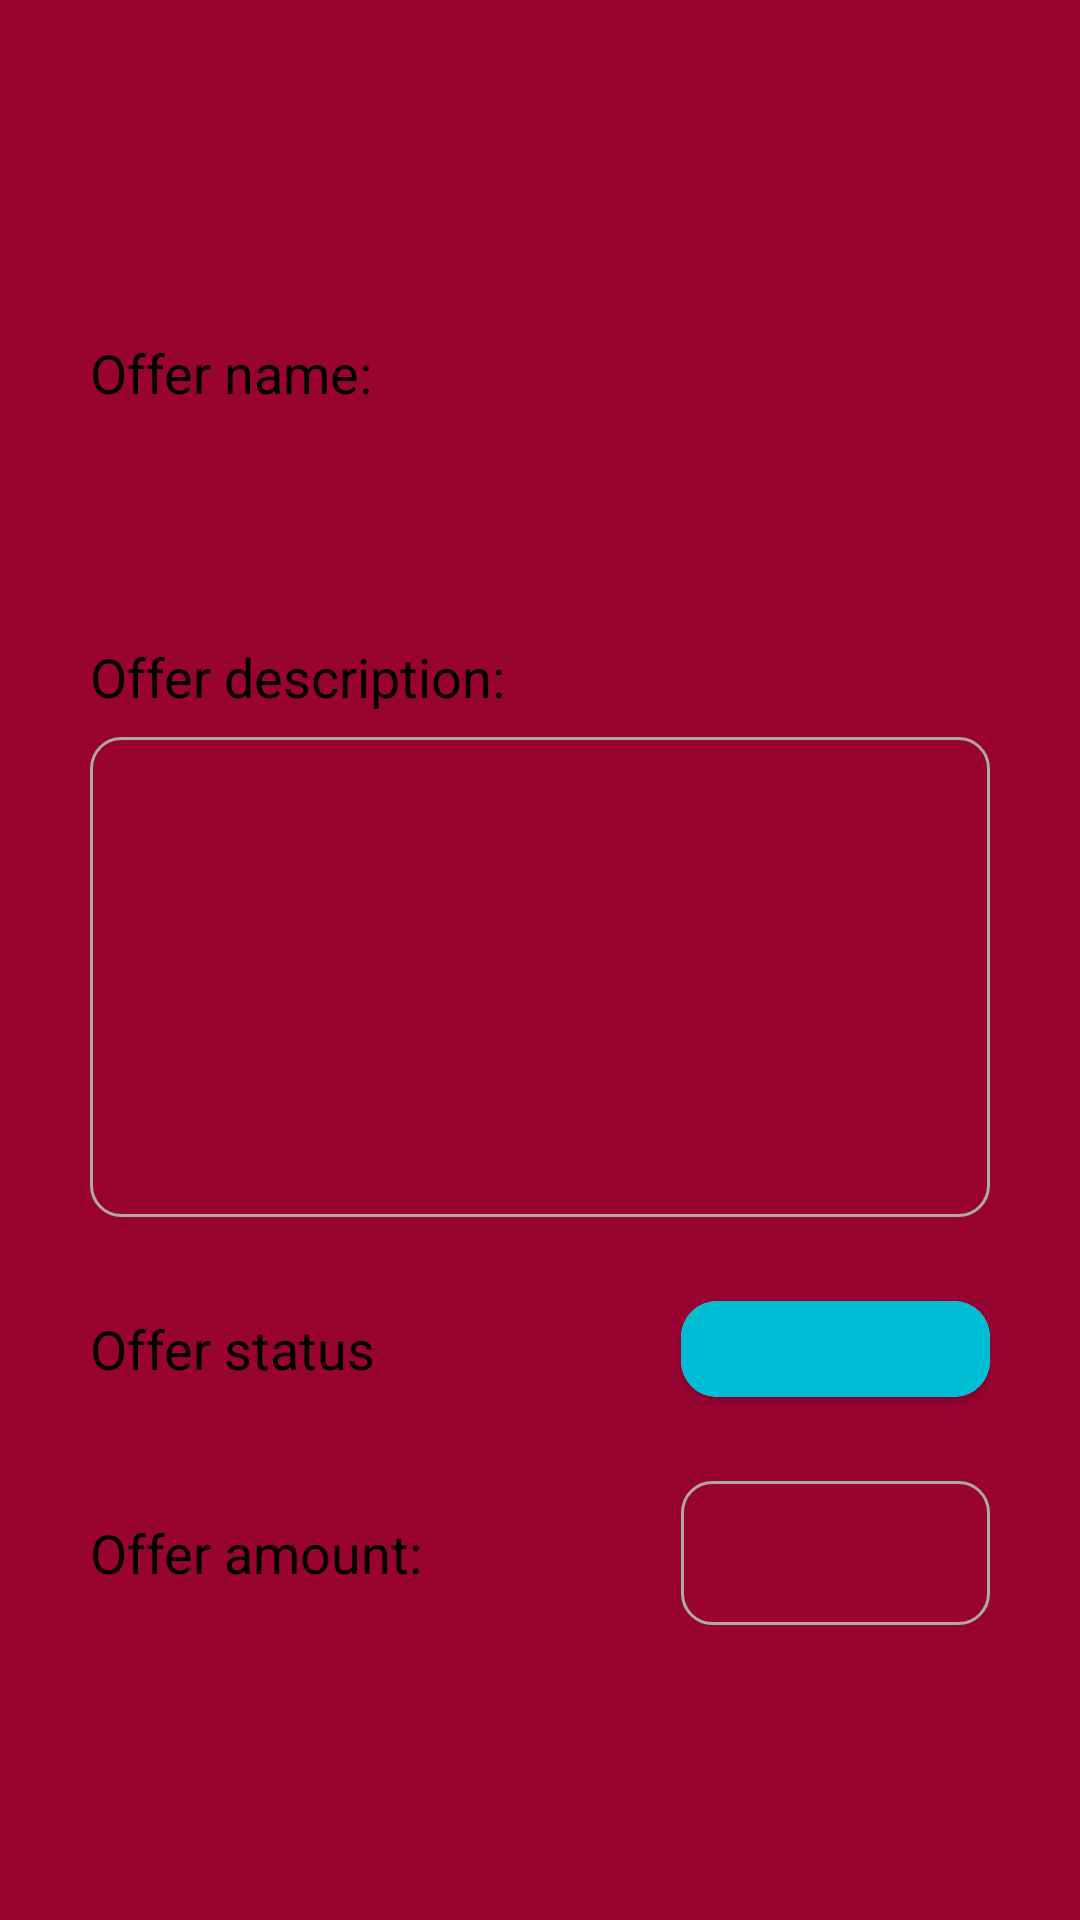

Layout XML and referenced resources for this Android screen:
<!-- AndroidManifest.xml: application theme Theme.CardLinkMerchant.NoActionBar -->
<!-- res/layout/activity_offer_detail.xml -->
<?xml version="1.0" encoding="utf-8"?>
<androidx.constraintlayout.widget.ConstraintLayout xmlns:android="http://schemas.android.com/apk/res/android"
    xmlns:app="http://schemas.android.com/apk/res-auto"
    xmlns:tools="http://schemas.android.com/tools"
    android:layout_width="match_parent"
    android:layout_height="match_parent"
    tools:context=".activity.OfferDetailActivity">

    <include
        android:id="@+id/include"
        layout='@layout/custom_back_ground_mainpage'
        android:layout_width="match_parent"
        android:layout_height="match_parent" />

    <include
        android:id="@+id/header"
        layout="@layout/custom_header"
        android:layout_width="match_parent"
        android:layout_height="@dimen/header_height"
        android:layout_marginTop="@dimen/header_margin_top"
        app:layout_constraintEnd_toEndOf="parent"
        app:layout_constraintStart_toStartOf="parent"
        app:layout_constraintTop_toTopOf="parent" />












    <LinearLayout
        android:layout_width="match_parent"
        android:layout_height="0dp"
        android:layout_marginTop="32dp"
        android:background="@drawable/page_background"
        android:focusable="true"
        android:focusableInTouchMode="true"
        android:orientation="vertical"
        android:padding="30dp"
        app:layout_constraintBottom_toBottomOf="@+id/include"
        app:layout_constraintTop_toBottomOf="@+id/header">

        <TextView
            android:id="@+id/textView"
            style="@style/text_label"
            android:layout_width="match_parent"
            android:layout_height="wrap_content"

            android:text="@string/offer_name" />

        <ScrollView
            android:layout_width="match_parent"
            android:layout_height="60dp">

            <LinearLayout
                android:layout_width="match_parent"
                android:layout_height="wrap_content"
                android:orientation="vertical"
                android:layout_marginTop="12dp">

                <TextView
                    android:id="@+id/tvOfferDetailName"
                    style="@style/text_normal"
                    android:layout_width="match_parent"
                    android:layout_height="wrap_content"
                    android:layout_marginStart="8dp"
                    android:textColor="@color/black"
                    android:textSize="20sp"
                    android:textStyle="bold" />
            </LinearLayout>
        </ScrollView>

        <TextView
            android:id="@+id/textView3"
            style="@style/text_label"
            android:layout_width="match_parent"
            android:layout_height="wrap_content"
            android:layout_marginTop="17dp"
            android:text="@string/offer_desc" />

        <ScrollView
            android:layout_width="match_parent"
            android:layout_height="160dp"
            android:layout_marginTop="8dp"
            android:background="@drawable/field_border"
            android:paddingTop="8dp"
            android:paddingBottom="8dp">

            <LinearLayout
                android:layout_width="match_parent"
                android:layout_height="wrap_content"
                android:orientation="vertical">

                <TextView
                    android:id="@+id/tvOfferDetailDesc"
                    style="@style/text_normal"
                    android:layout_width="match_parent"
                    android:layout_height="wrap_content"
                    android:layout_marginStart="8dp"
                    android:layout_marginEnd="8dp"
                    android:textColor="@color/textPrimary" />
            </LinearLayout>
        </ScrollView>

        <RelativeLayout
            android:layout_width="match_parent"
            android:layout_height="wrap_content"
            android:layout_marginTop="8dp"
            android:background="@drawable/field_border"
            android:minHeight="160dp"
            android:visibility="gone">

        </RelativeLayout>



    <LinearLayout
        android:layout_width="match_parent"
        android:layout_height="48dp"
        android:layout_marginTop="20dp"
        android:orientation="horizontal">

        <TextView
            android:id="@+id/textView6"
            style="@style/text_label"
            android:layout_width="wrap_content"
            android:layout_height="wrap_content"
            android:layout_gravity="center"
            android:text="@string/offer_status"
            android:layout_weight="2"/>

        <androidx.cardview.widget.CardView
            android:layout_width="103dp"
            android:layout_height="32dp"
            app:cardCornerRadius="12dp"
            android:layout_gravity="center">

            <TextView
                android:id="@+id/tvItemOfferStatus"
                android:layout_width="match_parent"
                android:layout_height="match_parent"
                android:layout_gravity="center"
                android:background="#00BCD4"
                android:enabled="false"
                android:gravity="center"
                android:paddingLeft="12dp"
                android:paddingRight="12dp"
                android:textAlignment="center"
                android:textAppearance="?android:attr/textAppearanceMedium"
                android:textColor="@color/White"
                android:textSize="15sp"
                android:textStyle="bold" />
        </androidx.cardview.widget.CardView>
    </LinearLayout>

        <LinearLayout
            android:layout_width="match_parent"
            android:layout_height="48dp"
            android:layout_marginTop="20dp"
            android:orientation="horizontal"
            >

            <TextView
                android:id="@+id/textView7"
                style="@style/text_label"
                android:layout_width="wrap_content"
                android:layout_height="wrap_content"
                android:layout_gravity="center"
                android:text="@string/offer_amount"
                android:layout_weight="2"/>

            <RelativeLayout
                android:layout_width="103dp"
                android:layout_height="match_parent"
                android:layout_marginStart="4dp"
                android:background="@drawable/field_border"
                android:paddingStart="8dp"
                android:paddingEnd="8dp"
                android:layout_gravity="center"
                >
                <EditText
                    android:id="@+id/etOfferDetailAmount"
                    style="@style/text_normal"
                    android:layout_width="wrap_content"
                    android:layout_height="match_parent"
                    android:backgroundTint="@color/Transparent"
                    android:cursorVisible="true"
                    android:ems="10"
                    android:text=""
                    android:focusable="auto"
                    android:imeOptions="actionDone"
                    android:inputType="numberDecimal"
                    android:textColor="@color/textBlack"
                    android:textStyle="bold"
                    android:textIsSelectable="false"
                    />
            </RelativeLayout>

        </LinearLayout>



    </LinearLayout>






</androidx.constraintlayout.widget.ConstraintLayout>
<!-- res/layout/custom_back_ground_mainpage.xml (included above) -->
<?xml version="1.0" encoding="utf-8"?>
<androidx.constraintlayout.widget.ConstraintLayout xmlns:android="http://schemas.android.com/apk/res/android" xmlns:app="http://schemas.android.com/apk/res-auto" xmlns:aapt="http://schemas.android.com/aapt"
    android:layout_width="match_parent"
    android:layout_height="match_parent">

    <View
        android:layout_width="match_parent"
        android:layout_height="0dp"
        android:background="@drawable/custom_top_background"
        app:layout_constraintBottom_toBottomOf="parent"
        app:layout_constraintEnd_toEndOf="parent"
        app:layout_constraintStart_toStartOf="parent"
        app:layout_constraintTop_toTopOf="parent" />

    
</androidx.constraintlayout.widget.ConstraintLayout>
<!-- res/layout/custom_header.xml (included above) -->
<?xml version="1.0" encoding="utf-8"?>
<androidx.constraintlayout.widget.ConstraintLayout xmlns:android="http://schemas.android.com/apk/res/android"
    xmlns:aapt="http://schemas.android.com/aapt"
    xmlns:app="http://schemas.android.com/apk/res-auto"
    xmlns:tools="http://schemas.android.com/tools"
    android:layout_width="match_parent"
    android:layout_height="wrap_content"
    android:background="@android:color/transparent">

    <ImageView
        android:id="@+id/ivHeaderBack"
        android:layout_width="30dp"
        android:layout_height="30dp"
        android:layout_gravity="center_horizontal"
        android:layout_marginStart="8dp"
        android:layout_marginEnd="8dp"
        android:adjustViewBounds="true"
        android:background="@drawable/ic_arrow_left"
        android:scaleType="centerInside"
        app:layout_constraintBottom_toBottomOf="parent"
        app:layout_constraintDimensionRatio="w,1:1"
        app:layout_constraintEnd_toStartOf="@+id/guideline20"
        app:layout_constraintStart_toStartOf="parent"
        app:layout_constraintTop_toTopOf="parent" />

    <androidx.constraintlayout.widget.Guideline
        android:id="@+id/guideline20"
        android:layout_width="wrap_content"
        android:layout_height="wrap_content"
        android:orientation="vertical"
        app:layout_constraintGuide_percent="0.15" />

    <androidx.constraintlayout.widget.Guideline
        android:id="@+id/guideline80"
        android:layout_width="wrap_content"
        android:layout_height="wrap_content"
        android:orientation="vertical"
        app:layout_constraintGuide_percent="0.85" />

    <ImageView
        android:id="@+id/ivHeaderExit"
        android:layout_width="30dp"
        android:layout_height="30dp"
        android:layout_gravity="center_horizontal"
        android:layout_marginStart="8dp"
        android:layout_marginEnd="8dp"
        android:adjustViewBounds="true"
        android:background="@drawable/ic_arrow_right"
        android:scaleType="centerInside"
        app:layout_constraintBottom_toBottomOf="parent"
        app:layout_constraintDimensionRatio="w,1:1"
        app:layout_constraintEnd_toEndOf="parent"
        app:layout_constraintStart_toEndOf="@+id/guideline80"
        app:layout_constraintTop_toTopOf="parent" />

    <View
        android:id="@+id/header_view_1"
        android:layout_width="0dp"
        android:layout_height="0dp"
        app:layout_constraintEnd_toStartOf="@+id/guideline20"
        app:layout_constraintStart_toStartOf="parent"
        app:layout_constraintTop_toTopOf="parent" />

    <View
        android:id="@+id/header_view_2"
        android:layout_width="0dp"
        android:layout_height="0dp"
        app:layout_constraintEnd_toEndOf="@id/guideline80"
        app:layout_constraintStart_toStartOf="@+id/guideline20"
        app:layout_constraintTop_toTopOf="parent" />

    <View
        android:id="@+id/header_view_5"
        android:layout_width="0dp"
        android:layout_height="0dp"
        app:layout_constraintEnd_toEndOf="parent"
        app:layout_constraintStart_toStartOf="@+id/guideline80"
        app:layout_constraintTop_toTopOf="parent" />

    <TextView
        android:id="@+id/tvHeaderTitle"
        android:layout_width="0dp"
        android:layout_height="26dp"
        android:textColor="@color/White"
        android:textSize="@dimen/header_title_text_size"
        android:textStyle="bold"
        android:gravity="center"
        app:layout_constraintBottom_toBottomOf="parent"
        app:layout_constraintEnd_toStartOf="@+id/guideline80"
        app:layout_constraintStart_toStartOf="@+id/guideline20"
        app:layout_constraintTop_toTopOf="parent" />

</androidx.constraintlayout.widget.ConstraintLayout>
<!-- resources referenced by this layout -->
<resources>
  <color name="Transparent">#00ffffff</color>
  <color name="White">#FFFFFFFF</color>
  <color name="black">#FF000000</color>
  <color name="textBlack">#FF000000</color>
  <color name="textPrimary">#FF000000</color>
  <dimen name="header_height">40dp</dimen>
  <dimen name="header_margin_top">10dp</dimen>
  <dimen name="header_title_text_size">20sp</dimen>
  <!-- drawable custom_top_background (drawable) -->
  <?xml version="1.0" encoding="utf-8"?>
  <layer-list xmlns:android="http://schemas.android.com/apk/res/android" xmlns:app="http://schemas.android.com/apk/res-auto">
      <item>
          <shape>
              <gradient android:startColor="@color/colorBackgroundDark" android:endColor="@color/colorBackgroundLight" android:angle="270"/>
              <stroke android:width="0dp" android:color="@color/White"/>
              <corners android:radius="0dp"/>
              <padding android:left="0dp" android:top="0dp" android:right="0dp" android:bottom="0dp"/>
          </shape>
      </item>
  </layer-list>
  <!-- drawable field_border (drawable) -->
  <?xml version="1.0" encoding="utf-8"?>
  <shape xmlns:android="http://schemas.android.com/apk/res/android">
      <solid android:color="@android:color/transparent" />
      <corners android:radius="10dp" />
      <stroke
          android:width="1dp"
          android:color="@android:color/darker_gray" />
  </shape>
  <string name="offer_amount">Offer amount:</string>
  <string name="offer_desc">Offer description:</string>
  <string name="offer_name">Offer name:</string>
  <string name="offer_status">Offer status</string>
  <style name="text_label">
          <item name="android:textColor">@color/black</item>
          <item name="android:textSize">18sp</item>
      </style>
  <style name="text_normal">
          <item name="android:textColor">@color/textPrimary</item>
          <item name="android:textSize">18sp</item>
      </style>
  <style name="Theme.CardLinkMerchant.NoActionBar">
          <item name="windowActionBar">false</item>
          <item name="windowNoTitle">true</item>
          <item name="android:windowFullscreen">true</item>
  
          <item name="colorPrimary">#0099d6</item> 
          <item name="colorPrimaryDark">@color/colorPrimaryDark</item>
          <item name="colorAccent">@color/colorAccent</item>
  
  
  
      </style>
  <color name="colorBackgroundDark">#990332</color>
  <color name="colorBackgroundLight">#990332</color>
  <color name="colorPrimaryDark">#00245d</color>
  <color name="colorAccent">#990332</color>
</resources>
